Run: headless pygame with SDL's dummy video driver; simulated clock (each Clock.tick advances the game by its frame time, no real sleeping); random seed 0; keys injected as events and as key.get_pressed() state; no mouse input.
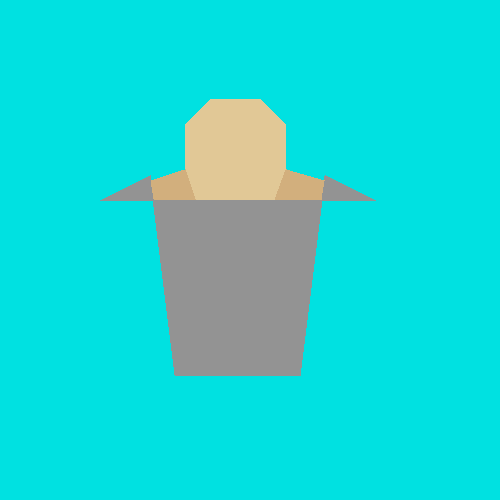
Frame 1 of 4 · flips 1–60 · no input
Frame 2 of 4 · flips 61–180 · tapped SPACE, RETURN · held RIGHT (→), D · screen unchanged from frame 1, image omitted
Frame 3 of 4 · flips 181–300 · held DOWN (↓), S · screen unchanged from frame 2, image omitted
Frame 4 of 4 · flips 301–420 · held LEFT (←), A, UP (↑), W · screen unchanged from frame 3, image omitted

The pygame program that drew these frames:

import pygame

pygame.init()

screenX = 500
screenY = 500

screen = pygame.display.set_mode((screenX, screenY))
pygame.display.set_caption('shapes IDK')

running = True
while running:
    for event in pygame.event.get():
        if event.type == pygame.QUIT:
            running = False

    screen.fill((0, 225, 225))

# armor (chest-piece)
    pygame.draw.polygon(screen, (147, 147, 147), [(100, 200), (150, 175), (175, 375), (300, 375), (325, 175), (375, 200)])

# armor (helmet)

# skin
    pygame.draw.polygon(screen, (225, 200, 150), [(185, 199), (285, 199), (285, 124), (260, 99), (210, 99), (185, 124)])

# skin shadow left
    pygame.draw.polygon(screen, (210, 175, 125), [(154, 199), (195, 199), (185, 169), (151, 180)])

# skin shadow right
    pygame.draw.polygon(screen, (210, 175, 125), [(324, 180), (321, 199), (275, 199), (286, 169)])

    pygame.display.update()
